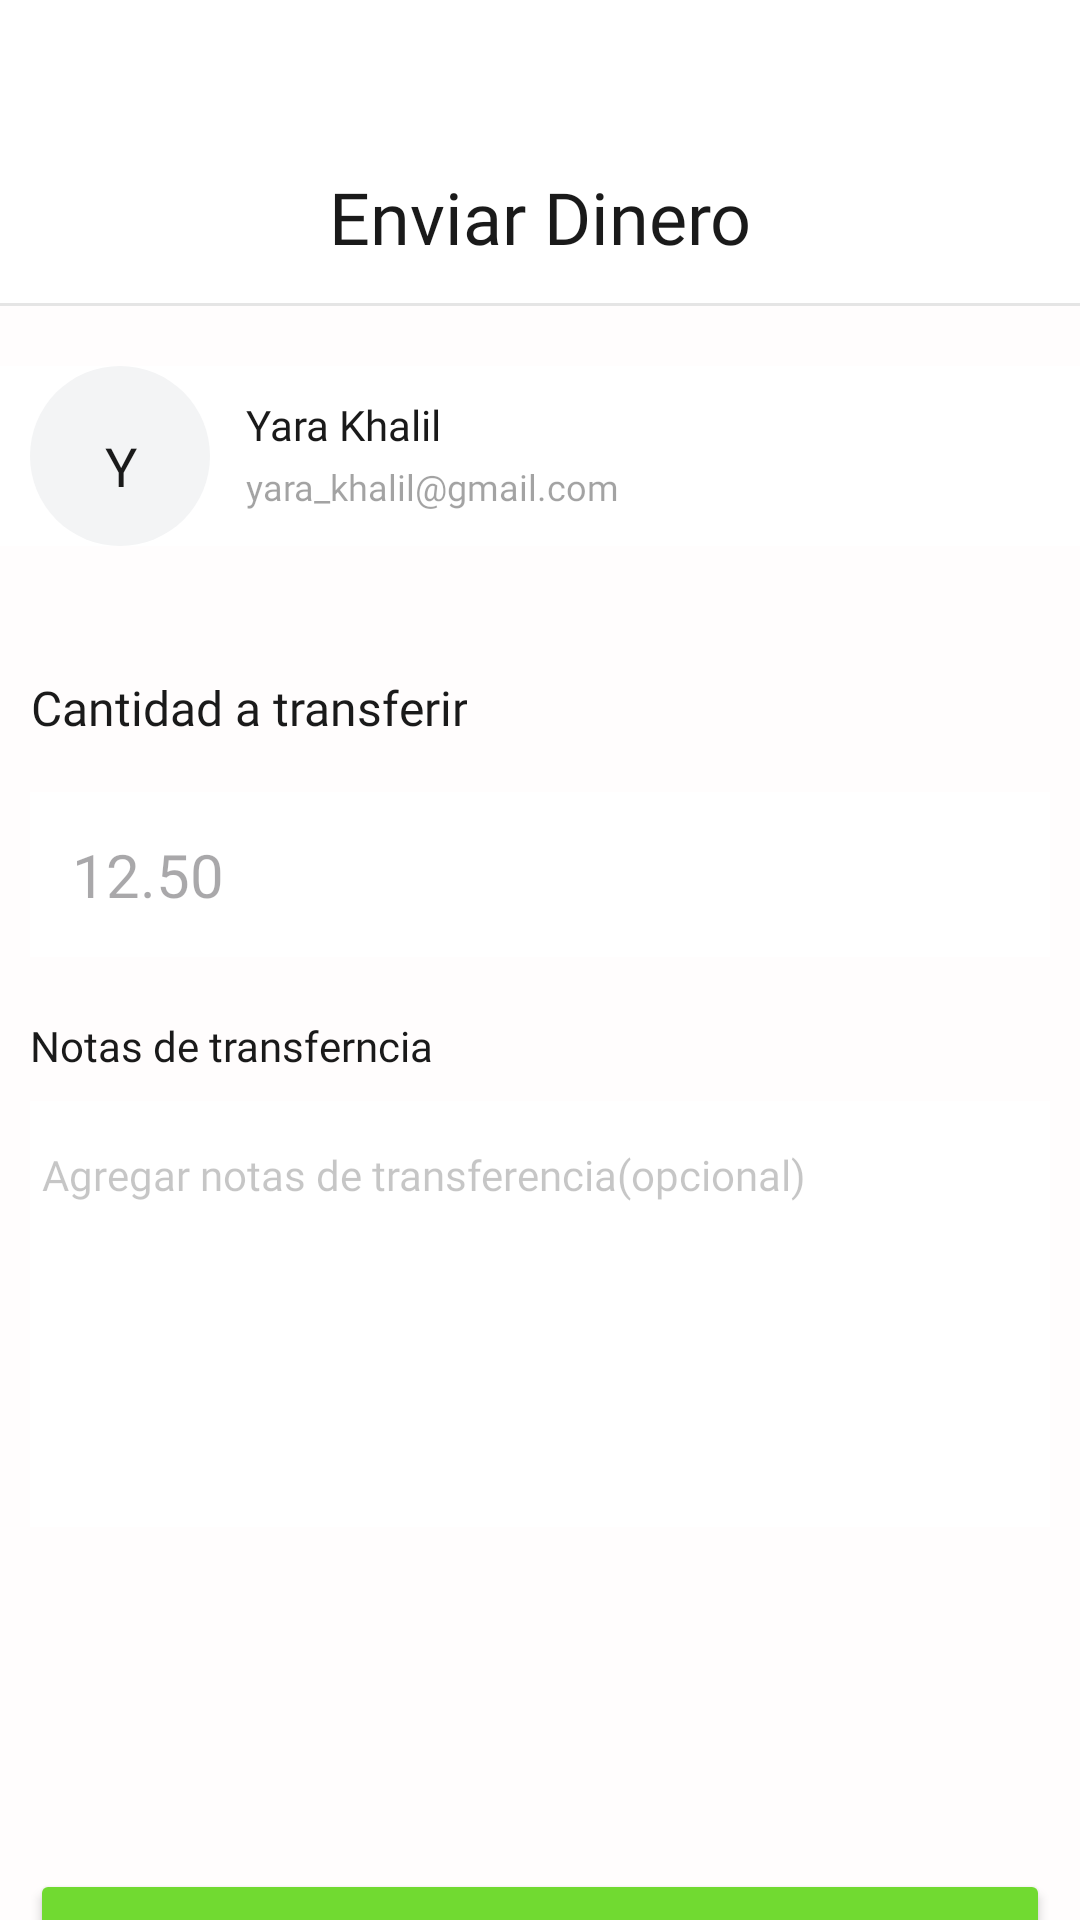

Here is an Android app screen rendered from its layout file. Give the layout XML and the strings, colors and styles it references.
<!-- AndroidManifest.xml: application theme Theme.BilleteraVirtualKRoom -->
<!-- res/layout/fragment_send_money.xml -->
<?xml version="1.0" encoding="utf-8"?>
<androidx.constraintlayout.widget.ConstraintLayout xmlns:android="http://schemas.android.com/apk/res/android"
    xmlns:app="http://schemas.android.com/apk/res-auto"
    xmlns:tools="http://schemas.android.com/tools"
    android:id="@+id/main"
    android:layout_width="match_parent"
    android:layout_height="match_parent"
    android:background="#FFFDFD"
    tools:context=".view.SendMoneyFragment"
    tools:ignore="ContentDescription">

    <RelativeLayout
        android:id="@+id/relativeLayout2"
        android:layout_width="match_parent"
        android:layout_height="wrap_content"
        app:layout_constraintBottom_toTopOf="@+id/relativeLayout"
        app:layout_constraintEnd_toEndOf="parent"
        app:layout_constraintStart_toStartOf="parent"
        app:layout_constraintTop_toTopOf="parent">

        <View
            android:id="@+id/rectangle_ek6"
            android:layout_width="match_parent"
            android:layout_height="102dp"
            android:layout_alignBottom="@+id/divider"
            android:layout_centerHorizontal="false"
            android:layout_marginStart="0dp"
            android:layout_marginTop="0dp"
            android:layout_marginBottom="0dp"
            android:background="@color/white" />

        <View
            android:id="@+id/divider"
            android:layout_width="match_parent"
            android:layout_height="1dp"
            android:layout_marginStart="0dp"
            android:layout_marginTop="101dp"
            android:alpha="0.1"
            android:background="@color/black" />

        <TextView
            android:id="@+id/request_money"
            android:layout_width="match_parent"
            android:layout_height="wrap_content"
            android:layout_alignParentStart="true"
            android:layout_alignParentEnd="true"
            android:layout_gravity="center_horizontal"
            android:layout_marginTop="56dp"
            android:fontFamily="@font/jua"
            android:gravity="center_horizontal"
            android:text="@string/send_money_string"
            android:textColor="@color/very_dark_gray"
            android:textSize="24sp"
            tools:ignore="RtlHardcoded" />

        <ImageView
            android:id="@+id/left"
            android:layout_width="29dp"
            android:layout_height="23dp"
            android:layout_alignWithParentIfMissing="false"
            android:layout_alignParentStart="false"
            android:layout_alignParentLeft="false"
            android:layout_centerInParent="false"
            android:layout_centerHorizontal="false"
            android:layout_marginStart="20dp"
            android:layout_marginTop="60dp"
            android:baselineAlignBottom="false"
            android:src="@drawable/left"
            tools:ignore="RtlHardcoded" />

    </RelativeLayout>

    <RelativeLayout
        android:id="@+id/relativeLayout"
        android:layout_width="wrap_content"
        android:layout_height="wrap_content"
        android:layout_marginTop="20dp"
        app:layout_constraintBottom_toTopOf="@+id/payment_amount"
        app:layout_constraintEnd_toEndOf="parent"
        app:layout_constraintStart_toStartOf="parent"
        app:layout_constraintTop_toBottomOf="@+id/relativeLayout2">

        <View
            android:id="@+id/_bg__contact_info_ek1"
            android:layout_width="match_parent"
            android:layout_height="60dp"
            android:layout_marginStart="0dp"
            android:layout_marginTop="0dp"
            android:background="@color/white" />

        <TextView
            android:id="@+id/reem_1993_gmail_com"
            android:layout_width="wrap_content"
            android:layout_height="wrap_content"
            android:layout_marginStart="82dp"
            android:layout_marginTop="32dp"
            android:alpha="0.4"
            android:fontFamily="@font/jua"
            android:text="yara_khalil@gmail.com"
            android:textColor="@color/very_dark_gray"
            android:textSize="12sp"
            tools:ignore="HardcodedText,TextContrastCheck" />

        <TextView
            android:id="@+id/reem_khaled"
            android:layout_width="wrap_content"
            android:layout_height="wrap_content"
            android:layout_marginStart="82dp"
            android:layout_marginTop="10dp"
            android:fontFamily="@font/jua"
            android:text="Yara Khalil"
            android:textColor="@color/very_dark_gray"
            android:textSize="14sp"
            tools:ignore="HardcodedText" />

        <RelativeLayout
            android:id="@+id/profile_picture"
            android:layout_width="wrap_content"
            android:layout_height="wrap_content"
            android:layout_marginStart="10dp"
            android:layout_marginTop="0dp">


            <View
                android:id="@+id/oval"
                android:layout_width="60dp"
                android:layout_height="60dp"
                android:layout_marginStart="0dp"
                android:layout_marginTop="0dp"
                android:background="@drawable/oval_shape" />

            <TextView
                android:id="@+id/y"
                android:layout_width="19dp"
                android:layout_height="32.8dp"
                android:layout_gravity="center_horizontal|center"
                android:layout_marginStart="21dp"
                android:layout_marginTop="17dp"
                android:fontFamily="@font/jua"
                android:gravity="center"
                android:text="Y"
                android:textColor="@color/very_dark_gray"
                android:textSize="18sp"
                tools:ignore="HardcodedText" />

        </RelativeLayout>

    </RelativeLayout>

    <RelativeLayout
        android:id="@+id/payment_amount"
        android:layout_width="wrap_content"
        android:layout_height="wrap_content"
        android:layout_marginTop="20dp"
        app:layout_constraintEnd_toEndOf="parent"
        app:layout_constraintStart_toStartOf="parent"
        app:layout_constraintTop_toBottomOf="@+id/relativeLayout">

        <TextView
            android:layout_width="wrap_content"
            android:layout_height="wrap_content"
            android:layout_gravity="center_horizontal|center"
            android:layout_marginStart="10dp"
            android:layout_marginTop="10dp"
            android:autofillHints=""
            android:fontFamily="@font/jua"
            android:gravity="center"
            android:inputType="numberDecimal"
            android:minHeight="48dp"
            android:text="@string/payment_amount_out_string"
            android:textColor="@color/very_dark_gray"
            android:textSize="16sp"
            tools:ignore="TextViewEdits" />

        <EditText
            android:id="@+id/etAmount"
            android:layout_width="match_parent"
            android:layout_height="wrap_content"
            android:layout_marginStart="10dp"
            android:layout_marginTop="62dp"
            android:layout_marginEnd="10dp"
            android:background="@color/white"
            android:fontFamily="@font/jua"
            android:hint="12.50"
            android:inputType="numberDecimal"
            android:padding="14dp"
            android:textColor="@color/bright_green"
            android:textSize="20sp"
            tools:ignore="Autofill,HardcodedText,TextFields,TextContrastCheck,VisualLintTextFieldSize" />

    </RelativeLayout>

    <RelativeLayout
        android:id="@+id/payment_note"
        android:layout_width="wrap_content"
        android:layout_height="190dp"
        android:layout_marginTop="20dp"
        app:layout_constraintEnd_toEndOf="parent"
        app:layout_constraintStart_toStartOf="parent"
        app:layout_constraintTop_toBottomOf="@+id/payment_amount">

        <View
            android:id="@+id/rectangle_ek3"
            android:layout_width="wrap_content"
            android:layout_height="142dp"
            android:layout_marginStart="10dp"
            android:layout_marginTop="28dp"
            android:layout_marginEnd="10dp"
            android:background="@color/white" />

        <TextView
            android:id="@+id/add_payment_note"
            android:layout_width="wrap_content"
            android:layout_height="wrap_content"
            android:layout_marginStart="14dp"
            android:layout_marginTop="43dp"
            android:alpha="0.2494"
            android:fontFamily="@font/jua"
            android:text="@string/add_payment_note_string"
            android:textColor="@color/very_dark_gray"
            android:textSize="14sp"
            tools:ignore="TextContrastCheck" />

        <TextView
            android:id="@+id/payment_note_ek2"
            android:layout_width="wrap_content"
            android:layout_height="wrap_content"
            android:layout_marginStart="10dp"
            android:layout_marginTop="0dp"
            android:fontFamily="@font/jua"
            android:text="@string/payment_note_string"
            android:textColor="@color/very_dark_gray"
            android:textSize="14sp" />

    </RelativeLayout>

    <Button
        android:id="@+id/btnTransSendMoney"
        android:layout_width="0dp"
        android:layout_height="wrap_content"
        android:layout_marginStart="10dp"
        android:layout_marginTop="140dp"
        android:layout_marginEnd="10dp"
        android:layout_marginBottom="4dp"
        android:backgroundTint="@color/bright_green"
        android:drawableLeft="@drawable/path_ek6"
        android:fontFamily="@font/jua"
        android:paddingVertical="20dp"
        android:text="@string/send_money_string"
        android:textColor="@color/black"
        app:layout_constraintBottom_toBottomOf="parent"
        app:layout_constraintEnd_toEndOf="parent"
        app:layout_constraintStart_toStartOf="parent"
        app:layout_constraintTop_toBottomOf="@+id/payment_note"
        tools:ignore="DuplicateSpeakableTextCheck,RtlHardcoded,TextContrastCheck,VisualLintButtonSize" />

</androidx.constraintlayout.widget.ConstraintLayout>
<!-- resources referenced by this layout -->
<resources>
  <color name="black">#FF000000</color>
  <color name="bright_green">#71DA31</color>
  <color name="very_dark_gray">#1A1A1A</color>
  <color name="white">#FFFFFFFF</color>
  <!-- drawable oval_shape (drawable) -->
  <?xml version="1.0" encoding="utf-8"?>
  <shape xmlns:android="http://schemas.android.com/apk/res/android"
  	android:shape="oval" >
  	<solid android:color="@color/light_grayish_blue" />
  </shape>
  <!-- drawable path_ek6: png bitmap (drawable, 318 bytes) -->
  <string name="add_payment_note_string">Agregar notas de transferencia(opcional)</string>
  <string name="payment_amount_out_string">Cantidad a transferir</string>
  <string name="payment_note_string">Notas de transferncia</string>
  <string name="send_money_string">Enviar Dinero</string>
  <style name="Theme.BilleteraVirtualKRoom" parent="Base.Theme.BilleteraVirtualKRoom" />
  <color name="light_grayish_blue">#F3F4F5</color>
  <style name="Base.Theme.BilleteraVirtualKRoom" parent="Theme.Material3.DayNight.NoActionBar">
          <item name="colorOnPrimary">@color/dark_primary_color</item>
          <item name="isLightTheme">@color/light_primary_color</item>
          <item name="colorPrimary">@color/primary_color</item>
          <item name="icon">@color/text_icons</item>
          <item name="colorAccent">@color/accent_color</item>
          <item name="android:textColorPrimary">@color/primary_text</item>
          <item name="android:textColorSecondary">@color/secondary_text</item>
          <item name="dividerColor">@color/divider_color</item>
          <item name="appBarLayoutStyle">@color/primary_color</item>
      </style>
  <color name="dark_primary_color">#303F9F</color>
  <color name="light_primary_color">#C5CAE9</color>
  <color name="primary_color">#3F51B5</color>
  <color name="text_icons">#FFFFFF</color>
  <color name="accent_color">#448AFF</color>
  <color name="primary_text">#212121</color>
  <color name="secondary_text">#757575</color>
  <color name="divider_color">#BDBDBD</color>
</resources>
